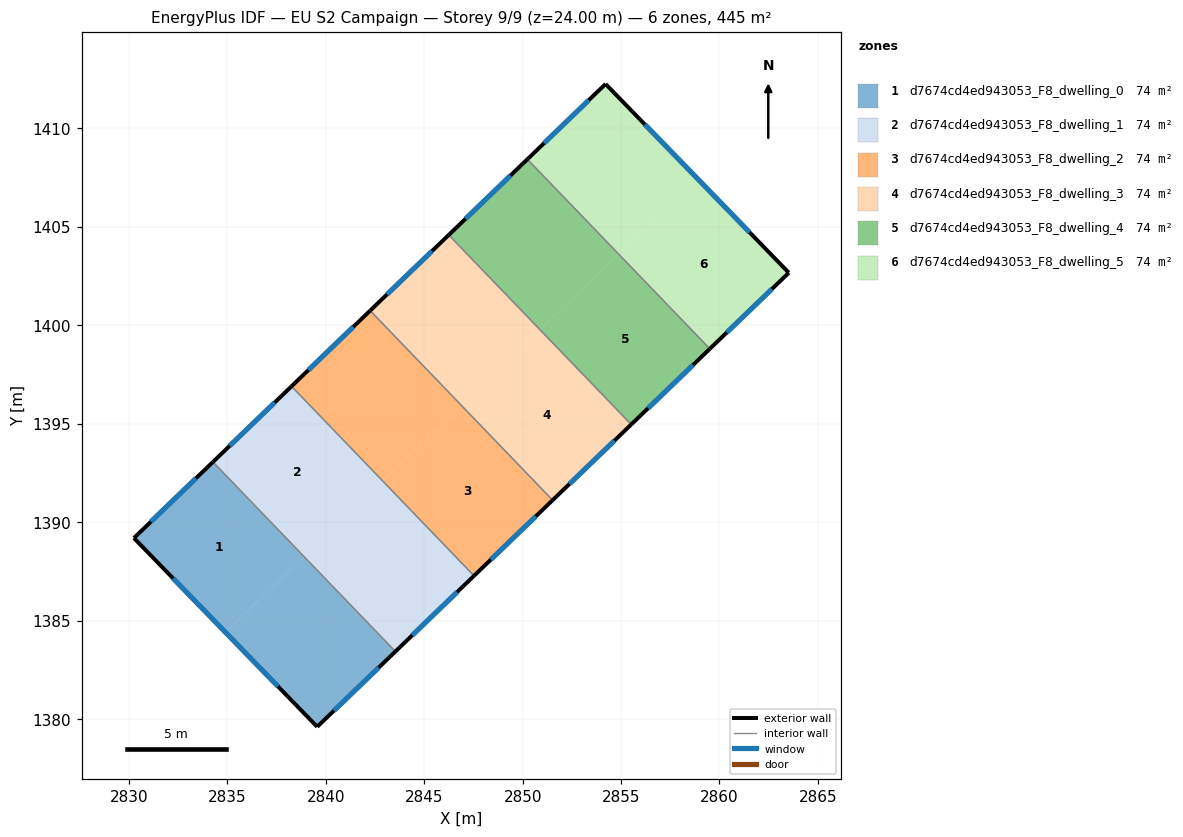
=== STOREY PLAN SPEC (per zone: floor XY polygon, exterior-wall plan segments, windows/doors) ===
zone 1: d7674cd4ed943053_F8_dwelling_0  (74.1 m²)
  floor: (2838.90, 1388.24) (2843.53, 1383.43) (2839.56, 1379.60) (2834.91, 1384.40)
  floor: (2834.26, 1393.06) (2838.90, 1388.24) (2834.91, 1384.40) (2830.25, 1389.19)
  exterior wall: (2839.56, 1379.60) – (2843.53, 1383.43)  [5.5 m]
    window: (2840.41, 1380.42) – (2842.68, 1382.61)  [5.4 m²]
  exterior wall: (2830.25, 1389.19) – (2839.56, 1379.60)  [13.4 m]
    window: (2832.24, 1387.14) – (2837.57, 1381.66)  [13.1 m²]
  exterior wall: (2834.26, 1393.06) – (2830.25, 1389.19)  [5.6 m]
    window: (2833.40, 1392.23) – (2831.11, 1390.02)  [5.5 m²]
  interior walls: 1
zone 2: d7674cd4ed943053_F8_dwelling_1  (74.1 m²)
  floor: (2838.25, 1396.89) (2842.88, 1392.08) (2838.90, 1388.24) (2834.26, 1393.06)
  floor: (2840.91, 1390.17) (2845.54, 1385.36) (2843.53, 1383.43) (2838.90, 1388.24)
  floor: (2842.89, 1392.09) (2847.53, 1387.27) (2845.54, 1385.36) (2840.91, 1390.17)
  floor: (2838.26, 1396.90) (2842.89, 1392.09) (2842.88, 1392.08) (2838.25, 1396.89)
  exterior wall: (2843.53, 1383.43) – (2847.53, 1387.27)  [5.5 m]
    window: (2844.39, 1384.25) – (2846.67, 1386.45)  [5.4 m²]
  exterior wall: (2838.26, 1396.90) – (2834.26, 1393.06)  [5.5 m]
    window: (2837.40, 1396.08) – (2835.12, 1393.88)  [5.4 m²]
  interior walls: 2
zone 3: d7674cd4ed943053_F8_dwelling_2  (74.1 m²)
  floor: (2846.89, 1395.93) (2851.52, 1391.12) (2847.53, 1387.27) (2842.89, 1392.09)
  floor: (2842.25, 1400.75) (2846.89, 1395.93) (2842.89, 1392.09) (2838.26, 1396.90)
  exterior wall: (2847.53, 1387.27) – (2851.52, 1391.12)  [5.5 m]
    window: (2848.38, 1388.10) – (2850.67, 1390.29)  [5.4 m²]
  exterior wall: (2842.25, 1400.75) – (2838.26, 1396.90)  [5.5 m]
    window: (2841.40, 1399.92) – (2839.11, 1397.72)  [5.4 m²]
  interior walls: 2
zone 4: d7674cd4ed943053_F8_dwelling_3  (74.1 m²)
  floor: (2850.88, 1399.78) (2855.51, 1394.96) (2851.53, 1391.13) (2846.90, 1395.94)
  floor: (2846.90, 1395.94) (2851.53, 1391.13) (2851.52, 1391.12) (2846.89, 1395.93)
  floor: (2846.23, 1404.58) (2850.87, 1399.77) (2846.89, 1395.93) (2842.25, 1400.75)
  floor: (2846.24, 1404.59) (2850.88, 1399.78) (2850.87, 1399.77) (2846.23, 1404.58)
  exterior wall: (2851.52, 1391.12) – (2855.52, 1394.96)  [5.5 m]
    window: (2852.38, 1391.94) – (2854.66, 1394.14)  [5.4 m²]
  exterior wall: (2846.24, 1404.59) – (2842.25, 1400.75)  [5.5 m]
    window: (2845.39, 1403.77) – (2843.11, 1401.57)  [5.4 m²]
  interior walls: 2
zone 5: d7674cd4ed943053_F8_dwelling_4  (74.1 m²)
  floor: (2850.24, 1408.43) (2854.87, 1403.62) (2850.88, 1399.78) (2846.24, 1404.59)
  floor: (2854.87, 1403.62) (2859.51, 1398.81) (2855.52, 1394.96) (2850.88, 1399.78)
  exterior wall: (2855.52, 1394.96) – (2859.51, 1398.81)  [5.5 m]
    window: (2856.37, 1395.78) – (2858.65, 1397.98)  [5.4 m²]
  exterior wall: (2850.24, 1408.43) – (2846.24, 1404.59)  [5.5 m]
    window: (2849.38, 1407.61) – (2847.10, 1405.41)  [5.4 m²]
  interior walls: 2
zone 6: d7674cd4ed943053_F8_dwelling_5  (74.1 m²)
  floor: (2858.87, 1407.47) (2863.52, 1402.67) (2859.51, 1398.81) (2854.87, 1403.62)
  floor: (2854.21, 1412.26) (2858.87, 1407.47) (2854.87, 1403.62) (2850.24, 1408.43)
  exterior wall: (2854.21, 1412.26) – (2850.24, 1408.43)  [5.5 m]
    window: (2853.36, 1411.44) – (2851.09, 1409.25)  [5.4 m²]
  exterior wall: (2863.52, 1402.67) – (2854.21, 1412.26)  [13.4 m]
    window: (2861.53, 1404.72) – (2856.21, 1410.21)  [13.1 m²]
  exterior wall: (2859.51, 1398.81) – (2863.52, 1402.67)  [5.6 m]
    window: (2860.37, 1399.63) – (2862.66, 1401.84)  [5.5 m²]
  interior walls: 1

=== DERIVED (storey summary) ===
Building: EU S2 Campaign
Storey: 9 of 9  (floor level z = 24.00 m)
Storey gross floor area: 444.6 m²
Zones on this storey: 6
  - d7674cd4ed943053_F8_dwelling_0: floor 74.1 m²; exterior wall 24.5 m (73.4 m²); 3 window(s) 24.0 m²; WWR 32.7%
  - d7674cd4ed943053_F8_dwelling_1: floor 74.1 m²; exterior wall 11.1 m (33.3 m²); 2 window(s) 10.9 m²; WWR 32.7%
  - d7674cd4ed943053_F8_dwelling_2: floor 74.1 m²; exterior wall 11.1 m (33.3 m²); 2 window(s) 10.9 m²; WWR 32.7%
  - d7674cd4ed943053_F8_dwelling_3: floor 74.1 m²; exterior wall 11.1 m (33.3 m²); 2 window(s) 10.9 m²; WWR 32.7%
  - d7674cd4ed943053_F8_dwelling_4: floor 74.1 m²; exterior wall 11.1 m (33.3 m²); 2 window(s) 10.9 m²; WWR 32.7%
  - d7674cd4ed943053_F8_dwelling_5: floor 74.1 m²; exterior wall 24.5 m (73.4 m²); 3 window(s) 24.0 m²; WWR 32.7%
Zone adjacency (shared interzone walls):
  - d7674cd4ed943053_F8_dwelling_0 ↔ d7674cd4ed943053_F8_dwelling_1
  - d7674cd4ed943053_F8_dwelling_1 ↔ d7674cd4ed943053_F8_dwelling_2
  - d7674cd4ed943053_F8_dwelling_2 ↔ d7674cd4ed943053_F8_dwelling_3
  - d7674cd4ed943053_F8_dwelling_3 ↔ d7674cd4ed943053_F8_dwelling_4
  - d7674cd4ed943053_F8_dwelling_4 ↔ d7674cd4ed943053_F8_dwelling_5